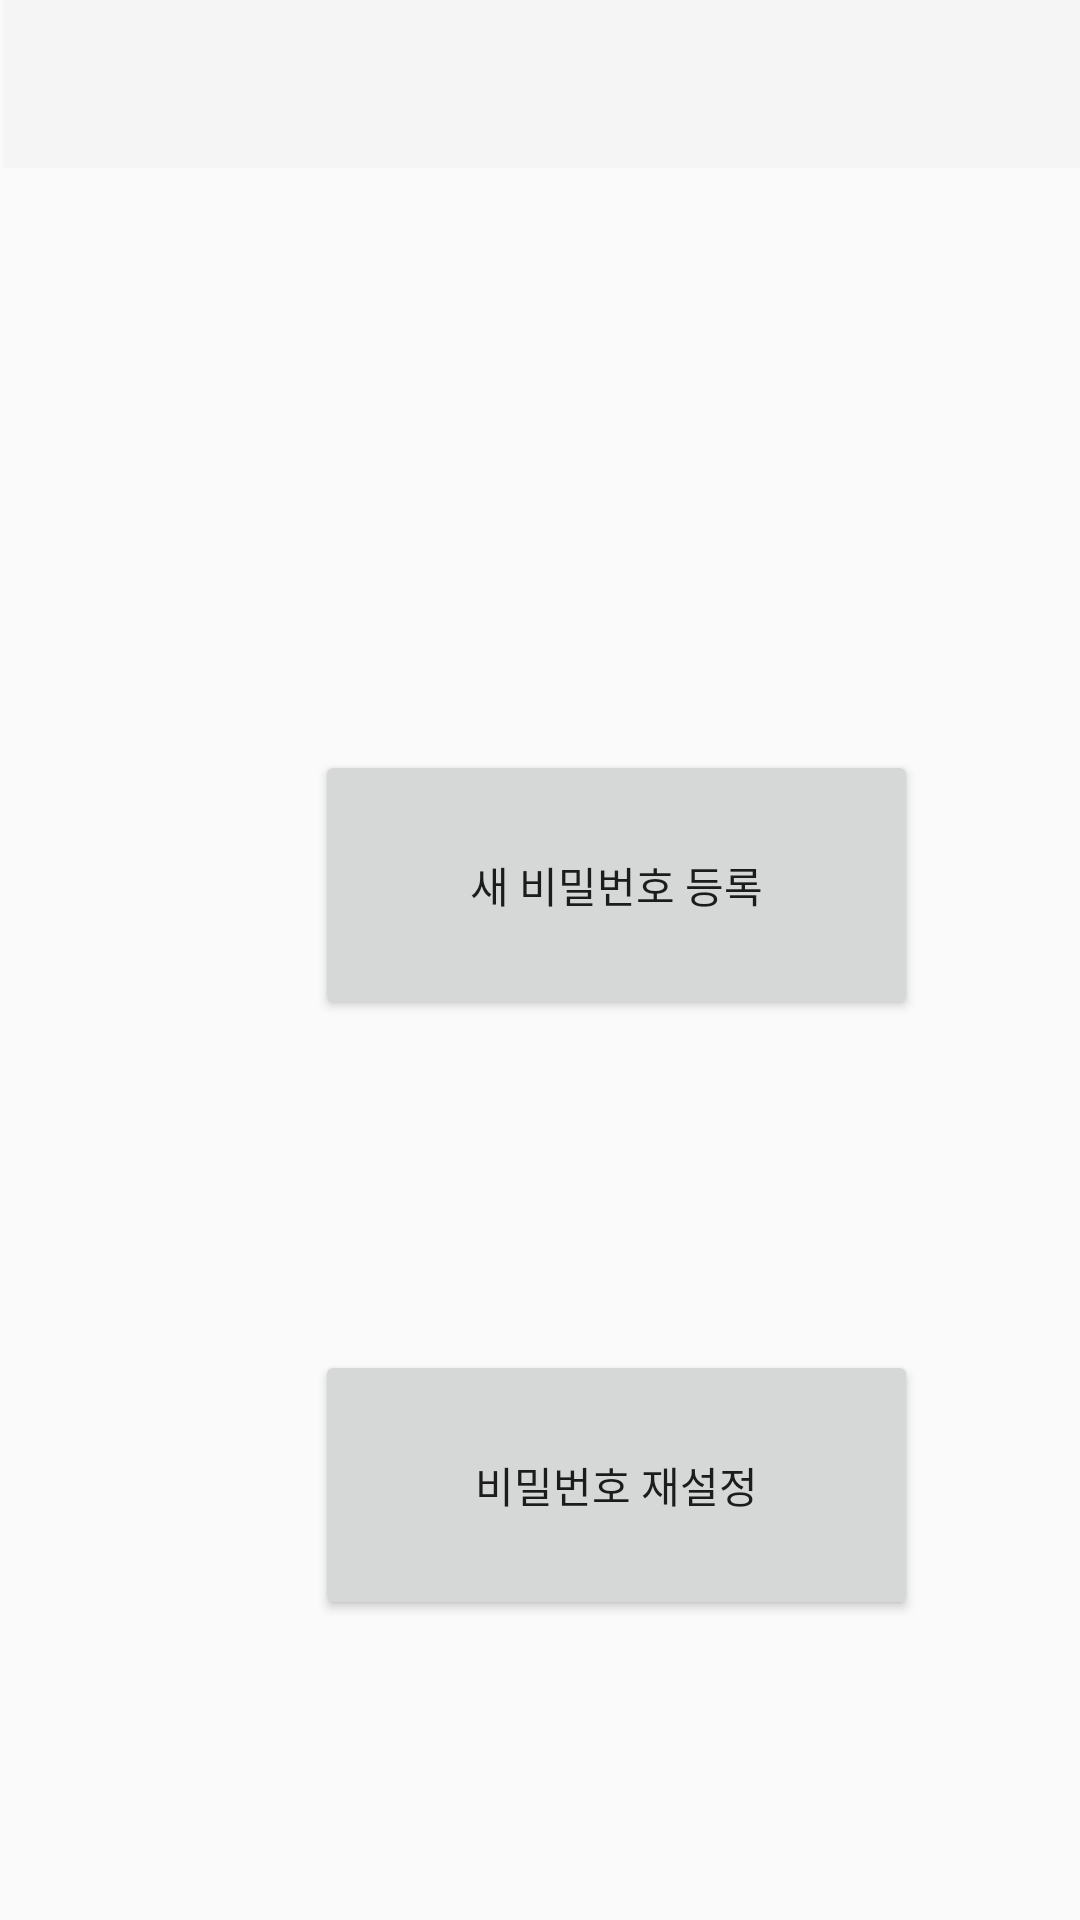

Write the Android layout XML for this screen, with the resource values it uses.
<!-- AndroidManifest.xml: application theme Theme.AppCompat.DayNight.NoActionBar -->
<!-- res/layout/pw_register.xml -->
<?xml version="1.0" encoding="utf-8"?>
<RelativeLayout xmlns:android="http://schemas.android.com/apk/res/android"
    android:layout_width="match_parent"
    android:layout_height="match_parent"
    xmlns:app="http://schemas.android.com/apk/res-auto">

    <androidx.appcompat.widget.Toolbar
        android:id="@+id/pwtoolbar"
        android:layout_width="409dp"
        android:layout_height="wrap_content"
        android:layout_marginStart="1dp"
        android:layout_marginLeft="1dp"
        android:background="?attr/colorPrimary"
        android:minHeight="?attr/actionBarSize"
        android:theme="?attr/actionBarTheme"
        app:layout_constraintStart_toStartOf="parent"
        app:layout_constraintTop_toTopOf="parent" />

    <Button
        android:id="@+id/new_pw"
        android:layout_width="201dp"
        android:layout_height="90dp"
        android:layout_marginLeft="105dp"

        android:layout_marginTop="250dp"
        android:text="새 비밀번호 등록" />

    <Button
        android:id="@+id/reset_pw"
        android:layout_width="201dp"
        android:layout_height="90dp"
        android:layout_marginLeft="105dp"

        android:layout_marginTop="450dp"
        android:text="비밀번호 재설정" />



</RelativeLayout>
<!-- resources referenced by this layout -->
<resources>

</resources>
